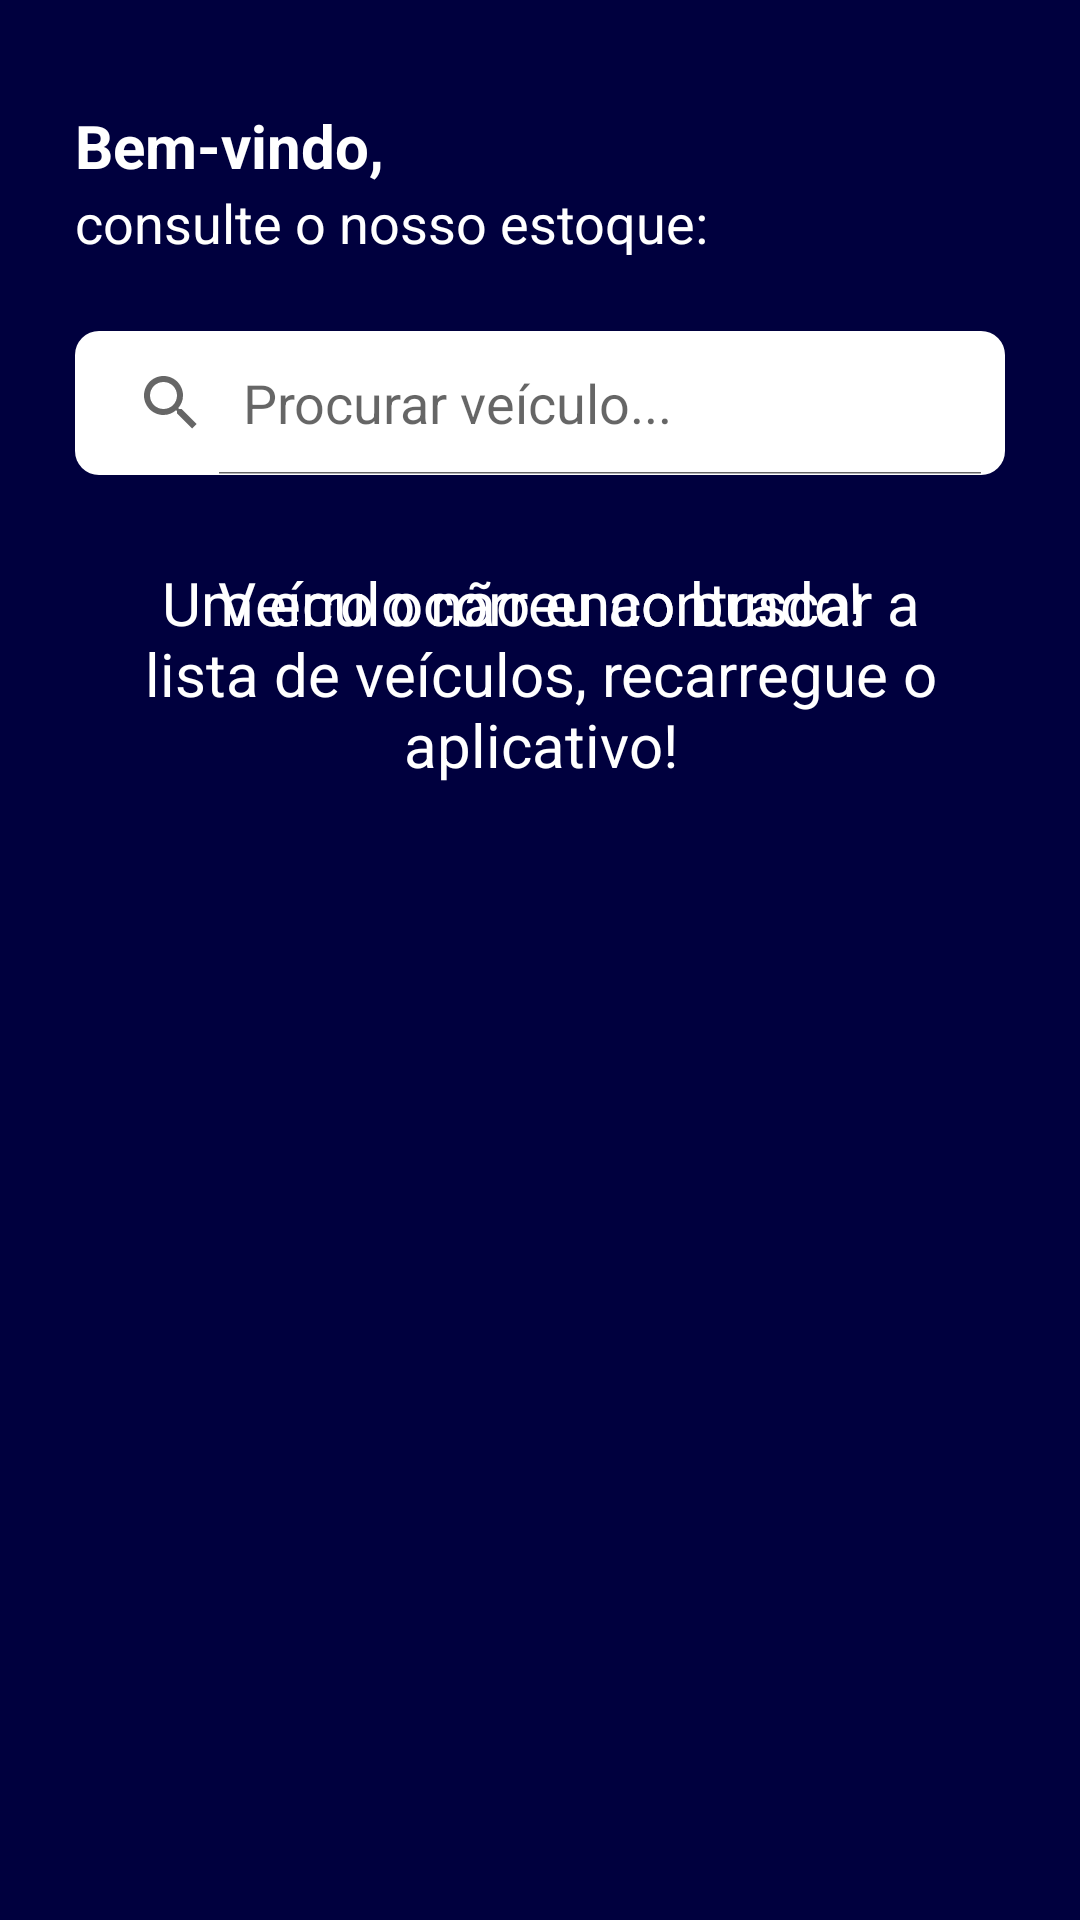

Reconstruct the res/layout file that produces this screen, plus the resources it refers to.
<!-- AndroidManifest.xml: application theme Theme.WSCars -->
<!-- res/layout/fragment_home.xml -->
<?xml version="1.0" encoding="utf-8"?>
<androidx.constraintlayout.widget.ConstraintLayout xmlns:android="http://schemas.android.com/apk/res/android"
    xmlns:app="http://schemas.android.com/apk/res-auto"
    xmlns:tools="http://schemas.android.com/tools"
    android:layout_width="match_parent"
    android:layout_height="match_parent"
    android:background="@color/ws_blue">

    <LinearLayout
        android:id="@+id/main_top_bar"
        android:layout_width="match_parent"
        android:layout_height="wrap_content"
        android:layout_marginHorizontal="20dp"
        android:layout_marginVertical="30dp"
        android:orientation="vertical"
        android:padding="5dp"
        app:layout_constraintBottom_toTopOf="@id/main_search"
        app:layout_constraintTop_toTopOf="parent">

        <LinearLayout
            android:layout_width="wrap_content"
            android:layout_height="wrap_content"
            android:orientation="vertical">

            <TextView
                android:layout_width="wrap_content"
                android:layout_height="wrap_content"
                android:text="@string/greeting"
                android:textColor="@color/white"
                android:textSize="20sp"
                android:textStyle="bold" />

            <TextView
                android:layout_width="wrap_content"
                android:layout_height="wrap_content"
                android:text="@string/home_guide"
                android:textColor="@color/white"
                android:textSize="18sp" />
        </LinearLayout>

        <SearchView
            android:id="@+id/main_search"
            android:layout_width="match_parent"
            android:layout_height="wrap_content"
            android:layout_marginVertical="24dp"
            android:iconifiedByDefault="false"
            android:background="@drawable/sv_background"
            android:queryHint="@string/cars_search_query"
            app:circularflow_radiusInDP="8dp" />

    </LinearLayout>

    <androidx.recyclerview.widget.RecyclerView
        android:id="@+id/rv_cars"
        android:layout_width="match_parent"
        android:layout_height="0dp"
        android:layout_marginBottom="8dp"
        app:layoutManager="androidx.recyclerview.widget.LinearLayoutManager"
        app:layout_constraintBottom_toBottomOf="parent"
        app:layout_constraintEnd_toEndOf="parent"
        app:layout_constraintStart_toStartOf="parent"
        app:layout_constraintTop_toBottomOf="@id/main_top_bar"
        tools:listitem="@layout/item_cars" />

    <ProgressBar
        android:id="@+id/rv_loading"
        android:layout_width="100dp"
        android:layout_height="100dp"
        android:indeterminate="true"
        android:indeterminateTint="@color/ws_yellow"
        android:visibility="gone"
        app:layout_constraintBottom_toBottomOf="parent"
        app:layout_constraintEnd_toEndOf="parent"
        app:layout_constraintStart_toStartOf="parent"
        app:layout_constraintTop_toBottomOf="@id/main_top_bar" />

    <TextView
        android:id="@+id/rv_error"
        android:layout_width="300dp"
        android:layout_height="wrap_content"
        android:text="@string/cars_list_request_error"
        android:textAlignment="center"
        android:textColor="@color/white"
        android:textSize="20dp"
        app:layout_constraintEnd_toEndOf="parent"
        app:layout_constraintStart_toStartOf="parent"
        app:layout_constraintTop_toBottomOf="@id/main_top_bar" />

    <TextView
        android:id="@+id/rv_empty"
        android:layout_width="300dp"
        android:layout_height="wrap_content"
        android:text="@string/cars_list_request_empty"
        android:textAlignment="center"
        android:textColor="@color/white"
        android:textSize="20dp"
        app:layout_constraintEnd_toEndOf="parent"
        app:layout_constraintStart_toStartOf="parent"
        app:layout_constraintTop_toBottomOf="@id/main_top_bar" />

</androidx.constraintlayout.widget.ConstraintLayout>
<!-- res/layout/item_cars.xml (included above) -->
<?xml version="1.0" encoding="utf-8"?>
<androidx.constraintlayout.widget.ConstraintLayout xmlns:android="http://schemas.android.com/apk/res/android"
    xmlns:app="http://schemas.android.com/apk/res-auto"
    xmlns:tools="http://schemas.android.com/tools"
    android:layout_width="match_parent"
    android:layout_height="wrap_content"
    android:orientation="vertical">

    <Button
        android:id="@+id/car_button"
        android:layout_width="150dp"
        android:layout_height="wrap_content"
        android:elevation="12dp"
        android:text="@string/car_item_button"
        android:textColor="@color/ws_blue"
        android:backgroundTint="@color/ws_yellow"
        app:layout_constraintBottom_toTopOf="@id/rv_container"
        app:layout_constraintEnd_toEndOf="parent"
        app:layout_constraintStart_toStartOf="parent"
        app:layout_constraintTop_toTopOf="@id/rv_container" />

    <com.google.android.material.card.MaterialCardView
        android:id="@+id/rv_container"
        android:layout_width="match_parent"
        android:layout_height="wrap_content"
        android:layout_marginHorizontal="20dp"
        android:layout_marginTop="40dp"
        android:elevation="8dp"
        app:cardCornerRadius="8dp"
        app:layout_constraintEnd_toEndOf="parent"
        app:layout_constraintStart_toStartOf="parent"
        app:layout_constraintTop_toTopOf="parent">

        <LinearLayout
            android:layout_width="match_parent"
            android:layout_height="wrap_content"
            android:gravity="center"
            android:orientation="vertical"
            android:padding="5dp">

            <TextView
                android:id="@+id/cars_value"
                android:layout_width="wrap_content"
                android:layout_height="wrap_content"
                android:layout_gravity="end"
                android:layout_marginTop="24dp"
                android:layout_marginEnd="16dp"
                android:textColor="@color/price"
                android:textStyle="bold"
                tools:text="R$ 170.000" />

            <TextView
                android:id="@+id/cars_model"
                android:layout_width="wrap_content"
                android:layout_height="wrap_content"
                android:layout_marginTop="15dp"
                android:textSize="18sp"
                android:textStyle="bold"
                tools:text="Ford - Maverick" />

            <TextView
                android:id="@+id/cars_year"
                android:layout_width="wrap_content"
                android:layout_height="wrap_content"
                android:layout_marginTop="2dp"
                android:layout_marginBottom="15dp"
                tools:text="(2020)" />


            <LinearLayout
                android:layout_width="match_parent"
                android:layout_height="wrap_content"
                android:layout_marginHorizontal="5dp"
                android:layout_marginTop="5dp"
                android:gravity="center"
                android:orientation="horizontal">


                <ImageView
                    android:layout_width="16dp"
                    android:layout_height="16dp"
                    app:srcCompat="@drawable/ic_door" />

                <TextView
                    android:id="@+id/cars_doors"
                    android:layout_width="wrap_content"
                    android:layout_height="wrap_content"
                    android:layout_marginStart="5dp"
                    android:layout_marginEnd="40dp"
                    tools:text="2" />


                <ImageView
                    android:layout_width="16dp"
                    android:layout_height="16dp"
                    app:srcCompat="@drawable/ic_color" />

                <TextView
                    android:id="@+id/cars_color"
                    android:layout_width="wrap_content"
                    android:layout_height="wrap_content"
                    android:layout_marginStart="5dp"
                    android:layout_marginEnd="40dp"
                    tools:text="Azul" />

                <ImageView
                    android:layout_width="16dp"
                    android:layout_height="16dp"
                    app:srcCompat="@drawable/ic_fuel" />

                <TextView
                    android:id="@+id/cars_fuel"
                    android:layout_width="wrap_content"
                    android:layout_height="wrap_content"
                    android:layout_marginStart="5dp"
                    tools:text="álcool" />


            </LinearLayout>


        </LinearLayout>


    </com.google.android.material.card.MaterialCardView>


</androidx.constraintlayout.widget.ConstraintLayout>
<!-- resources referenced by this layout -->
<resources>
  <color name="price">#0040FF</color>
  <color name="white">#FFFFFFFF</color>
  <color name="ws_blue">#00003E</color>
  <color name="ws_yellow">#fdcf55</color>
  <!-- drawable ic_door: vector/xml drawable (drawable, 29233 chars, omitted) -->
  <!-- drawable sv_background (drawable) -->
  <?xml version="1.0" encoding="utf-8"?>
  <shape xmlns:android="http://schemas.android.com/apk/res/android"
      android:shape="rectangle"
      android:tint="@color/white">
  
      <corners
          android:radius="8dp"/>
  
  </shape>
  <string name="car_item_button">EU QUERO!</string>
  <string name="cars_list_request_empty">Veículo não encontrado!</string>
  <string name="cars_list_request_error">Um erro ocorreu ao buscar a lista de veículos, recarregue o aplicativo!</string>
  <string name="cars_search_query">Procurar veículo...</string>
  <string name="greeting">Bem-vindo,</string>
  <string name="home_guide">consulte o nosso estoque:</string>
  <style name="Theme.WSCars" parent="Theme.MaterialComponents.DayNight.NoActionBar">
          
          <item name="colorPrimary">@color/ws_blue</item>
          <item name="colorPrimaryVariant">@color/ws_yellow</item>
          <item name="colorOnPrimary">@color/white</item>
          
          <item name="colorSecondary">@color/teal_200</item>
          <item name="colorSecondaryVariant">@color/teal_700</item>
          <item name="colorOnSecondary">@color/black</item>
          
          <item name="android:statusBarColor" tools:targetApi="l">@color/black</item>
          
      </style>
  <color name="teal_200">#FF03DAC5</color>
  <color name="teal_700">#FF018786</color>
  <color name="black">#FF000000</color>
</resources>
